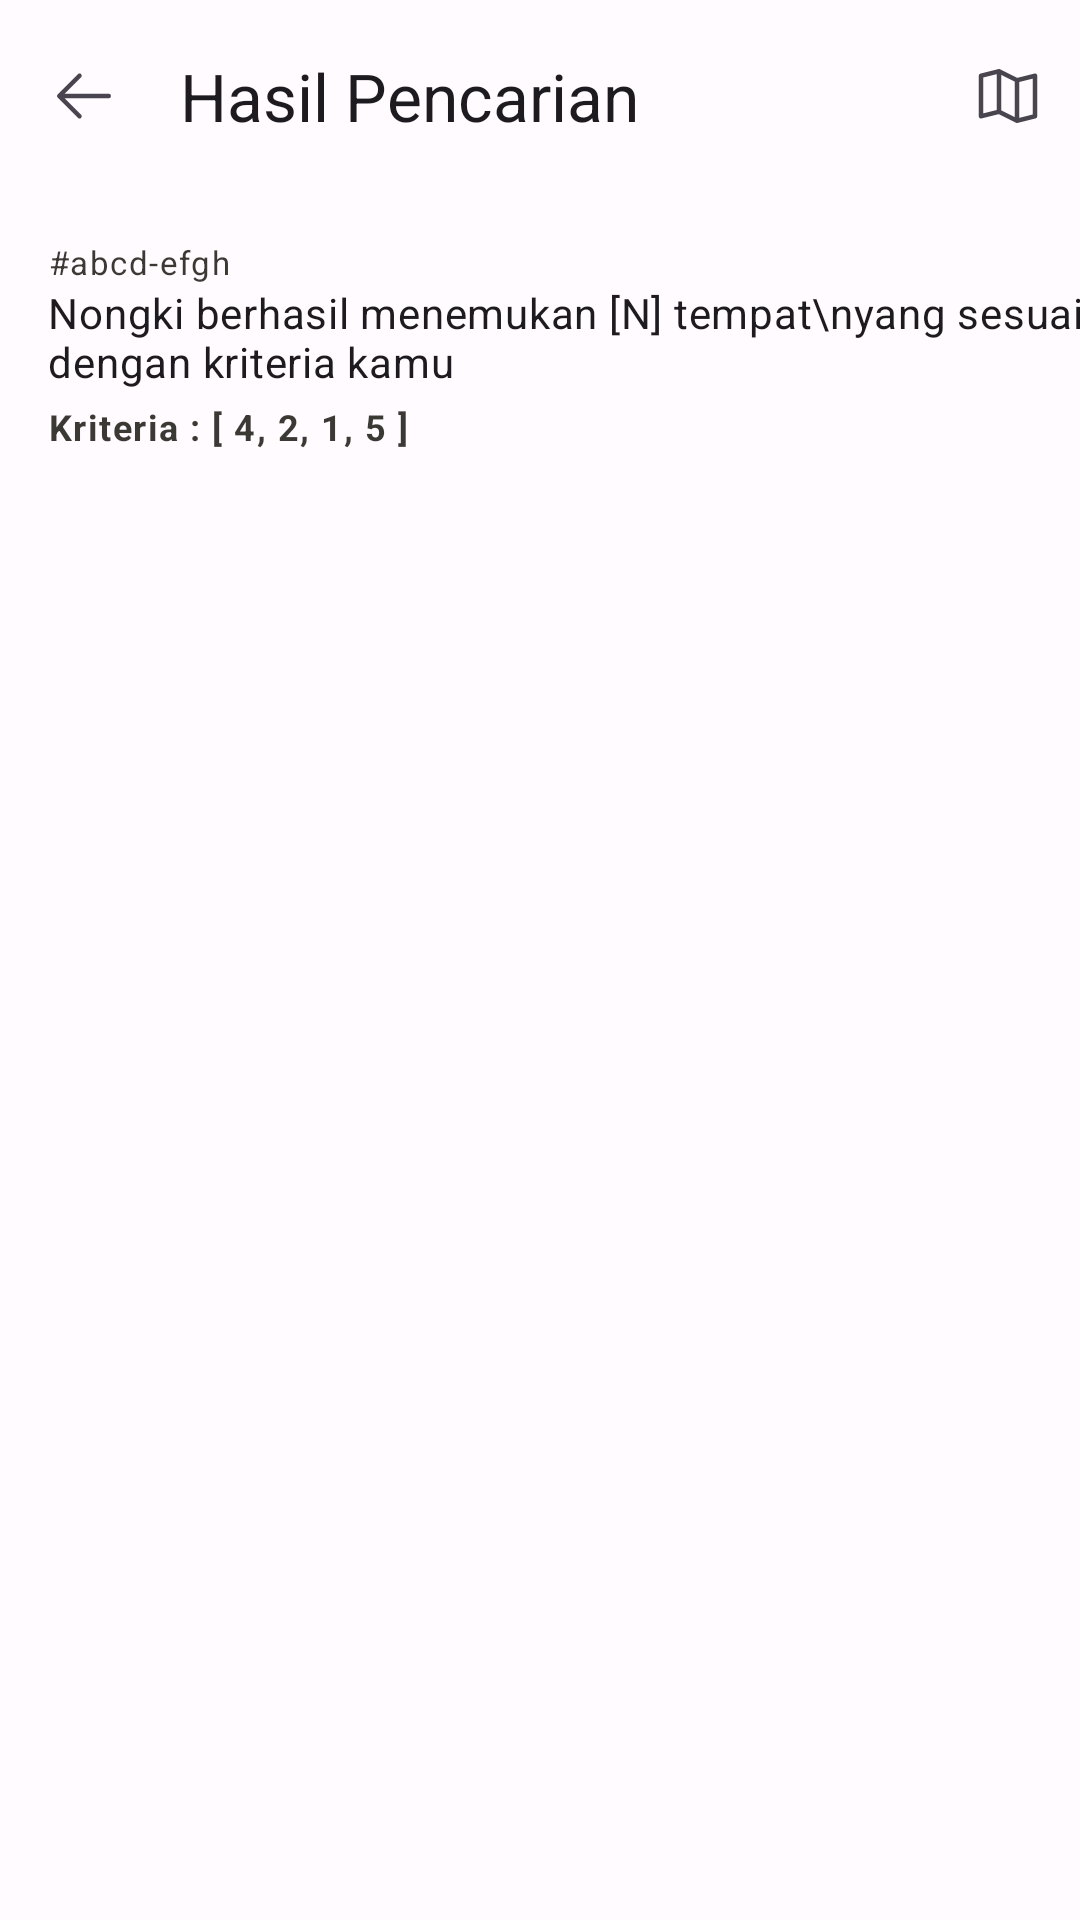

Write the Android layout XML for this screen, with the resource values it uses.
<!-- AndroidManifest.xml: application theme Theme.Nongki -->
<!-- res/layout/fragment_result.xml -->
<?xml version="1.0" encoding="utf-8"?>
<androidx.constraintlayout.widget.ConstraintLayout xmlns:android="http://schemas.android.com/apk/res/android"
    xmlns:app="http://schemas.android.com/apk/res-auto"
    xmlns:tools="http://schemas.android.com/tools"
    android:layout_width="match_parent"
    android:layout_height="match_parent">

    <com.google.android.material.appbar.MaterialToolbar
        android:id="@+id/toolbar"
        android:layout_width="match_parent"
        android:layout_height="wrap_content"
        app:layout_constraintTop_toTopOf="parent"
        app:menu="@menu/top_bar_result"
        app:navigationIcon="@drawable/ic_arrow_left"
        app:title="Hasil Pencarian" />

    <TextView
        android:id="@+id/lbl_result_subtitle"
        android:layout_width="wrap_content"
        android:layout_height="wrap_content"
        android:layout_marginHorizontal="16dp"
        android:text="Nongki berhasil menemukan [N] tempat\nyang sesuai dengan kriteria kamu"
        android:textAppearance="?textAppearanceBodyMedium"
        app:layout_constraintStart_toStartOf="parent"
        app:layout_constraintTop_toBottomOf="@id/lbl_searchId" />

    <TextView
        android:id="@+id/lbl_criteria"
        android:layout_width="0dp"
        android:layout_height="wrap_content"
        android:layout_marginHorizontal="16dp"
        android:layout_marginTop="4dp"
        android:text="Kriteria : [ 4, 2, 1, 5 ]"
        android:textAppearance="?textAppearanceLabelMedium"
        android:textColor="@color/material_on_background_emphasis_high_type"
        android:textStyle="bold"
        app:layout_constraintEnd_toEndOf="parent"
        app:layout_constraintStart_toStartOf="parent"
        app:layout_constraintTop_toBottomOf="@id/lbl_result_subtitle" />

    <TextView
        android:id="@+id/lbl_searchId"
        android:layout_width="0dp"
        android:layout_height="wrap_content"
        android:layout_marginHorizontal="16dp"
        android:layout_marginTop="16dp"
        android:text="#abcd-efgh"
        android:textAppearance="?textAppearanceLabelSmall"
        android:textColor="@color/material_on_background_emphasis_high_type"
        app:layout_constraintEnd_toEndOf="parent"
        app:layout_constraintStart_toStartOf="parent"
        app:layout_constraintTop_toBottomOf="@id/toolbar" />

    <androidx.recyclerview.widget.RecyclerView
        android:id="@+id/rv_result"
        android:layout_width="match_parent"
        android:layout_height="0dp"
        android:layout_marginHorizontal="16dp"
        android:layout_marginTop="16dp"
        app:layout_constraintBottom_toBottomOf="parent"
        app:layout_constraintTop_toBottomOf="@id/lbl_criteria"
        tools:listitem="@layout/item_place" />
</androidx.constraintlayout.widget.ConstraintLayout>
<!-- res/layout/item_place.xml (included above) -->
<?xml version="1.0" encoding="utf-8"?>
<com.google.android.material.card.MaterialCardView xmlns:android="http://schemas.android.com/apk/res/android"
    xmlns:app="http://schemas.android.com/apk/res-auto"
    xmlns:tools="http://schemas.android.com/tools"
    android:layout_width="match_parent"
    android:layout_height="wrap_content"
    android:layout_marginBottom="16dp"
    android:clickable="true"
    android:focusable="true"
    app:cardCornerRadius="16dp">

    <androidx.constraintlayout.widget.ConstraintLayout
        android:layout_width="match_parent"
        android:layout_height="wrap_content"
        android:padding="16dp">

        <TextView
            android:id="@+id/lbl_name"
            android:layout_width="0dp"
            android:layout_height="wrap_content"
            android:ellipsize="end"
            android:maxLines="1"
            android:textAppearance="?textAppearanceTitleMedium"
            android:textStyle="bold"
            app:layout_constraintEnd_toStartOf="@id/lbl_rating"
            app:layout_constraintStart_toStartOf="parent"
            app:layout_constraintTop_toTopOf="parent"
            tools:text="Kafe A" />

        <TextView
            android:id="@+id/lbl_address"
            android:layout_width="0dp"
            android:layout_height="wrap_content"
            android:ellipsize="end"
            android:maxLines="1"
            android:textAppearance="?textAppearanceBodySmall"
            app:layout_constraintEnd_toEndOf="parent"
            app:layout_constraintStart_toStartOf="@id/lbl_name"
            app:layout_constraintTop_toBottomOf="@id/lbl_name"
            tools:text="Jalan ABC No 123 (N km dari lokasi kamu)" />

        <com.google.android.material.chip.Chip
            android:id="@+id/chip_price"
            android:layout_width="wrap_content"
            android:layout_height="42dp"
            android:textAppearance="?textAppearanceLabelSmall"
            app:layout_constraintStart_toStartOf="@id/lbl_name"
            app:layout_constraintTop_toBottomOf="@id/lbl_address"
            app:shapeAppearanceOverlay="?shapeAppearanceCornerExtraLarge"
            tools:text="Harga - $$$" />

        <com.google.android.material.chip.Chip
            android:id="@+id/chip_location"
            android:layout_width="wrap_content"
            android:layout_height="42dp"
            android:layout_marginLeft="8dp"
            android:textAppearance="?textAppearanceLabelSmall"
            app:layout_constraintStart_toEndOf="@id/chip_price"
            app:layout_constraintTop_toBottomOf="@id/lbl_address"
            app:shapeAppearanceOverlay="?shapeAppearanceCornerExtraLarge"
            tools:text="Lokasi 😠" />

        <com.google.android.material.chip.Chip
            android:id="@+id/chip_facility"
            android:layout_width="wrap_content"
            android:layout_height="42dp"
            android:layout_marginLeft="8dp"
            android:textAppearance="?textAppearanceLabelSmall"
            app:layout_constraintStart_toEndOf="@id/chip_location"
            app:layout_constraintTop_toBottomOf="@id/lbl_address"
            app:shapeAppearanceOverlay="?shapeAppearanceCornerExtraLarge"
            tools:text="Fasilitas 😐" />

        <TextView
            android:id="@+id/lbl_rating"
            android:layout_width="wrap_content"
            android:layout_height="wrap_content"
            android:textAppearance="?textAppearanceTitleMedium"
            app:layout_constraintBottom_toBottomOf="@id/lbl_name"
            app:layout_constraintEnd_toEndOf="parent"
            app:layout_constraintTop_toTopOf="@id/lbl_name"
            tools:text="⭐ 4" />
    </androidx.constraintlayout.widget.ConstraintLayout>
</com.google.android.material.card.MaterialCardView>
<!-- resources referenced by this layout -->
<resources>
  <!-- drawable ic_arrow_left (drawable) -->
  <?xml version="1.0" encoding="utf-8"?>
  <vector xmlns:android="http://schemas.android.com/apk/res/android"
      android:width="24dp"
      android:height="24dp"
      android:viewportWidth="256"
      android:viewportHeight="256">
      <path
          android:fillColor="?colorControlNormal"
          android:pathData="M224,128a8,8 0,0 1,-8 8H59.31l58.35,58.34a8,8 0,0 1,-11.32 11.32l-72,-72a8,8 0,0 1,0 -11.32l72,-72a8,8 0,0 1,11.32 11.32L59.31,120H216A8,8 0,0 1,224 128Z" />
  </vector>
  <style name="Theme.Nongki" parent="Base.Theme.Nongki">
          <item name="fontFamily">@font/poppins</item>
      </style>
  <color name="md_theme_light_primary">#755B00</color>
  <color name="md_theme_light_onPrimary">#FFFFFF</color>
  <color name="md_theme_light_primaryContainer">#FFDF92</color>
  <color name="md_theme_light_onPrimaryContainer">#241A00</color>
  <color name="md_theme_light_secondary">#6A5D3F</color>
  <color name="md_theme_light_onSecondary">#FFFFFF</color>
  <color name="md_theme_light_secondaryContainer">#F3E1BB</color>
  <color name="md_theme_light_onSecondaryContainer">#231B04</color>
  <color name="md_theme_light_tertiary">#486549</color>
  <color name="md_theme_light_onTertiary">#FFFFFF</color>
  <color name="md_theme_light_tertiaryContainer">#C9EBC7</color>
  <color name="md_theme_light_onTertiaryContainer">#04210B</color>
  <color name="md_theme_light_error">#BA1A1A</color>
  <color name="md_theme_light_errorContainer">#FFDAD6</color>
  <color name="md_theme_light_onError">#FFFFFF</color>
  <color name="md_theme_light_onErrorContainer">#410002</color>
  <color name="md_theme_light_background">#FFFBFF</color>
  <color name="md_theme_light_onBackground">#1E1B16</color>
  <color name="md_theme_light_outline">#7E7667</color>
  <color name="md_theme_light_inverseOnSurface">#F7F0E7</color>
  <color name="md_theme_light_inverseSurface">#33302A</color>
  <color name="md_theme_light_surface">#FFF8F1</color>
  <color name="md_theme_light_onSurface">#1E1B16</color>
  <color name="md_theme_light_surfaceVariant">#ECE1CF</color>
  <color name="md_theme_light_onSurfaceVariant">#4C4639</color>
  <color name="md_theme_light_inversePrimary">#F1C02A</color>
</resources>
